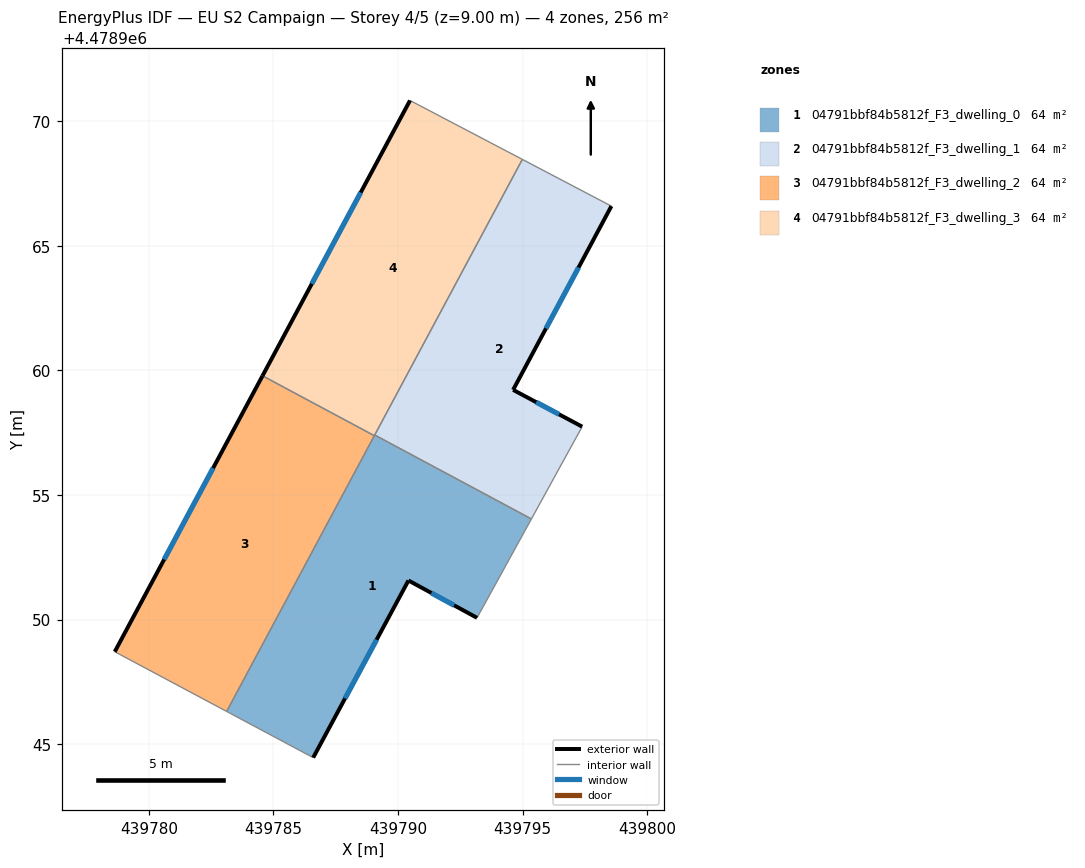
=== STOREY PLAN SPEC (per zone: floor XY polygon, exterior-wall plan segments, windows/doors) ===
zone 1: 04791bbf84b5812f_F3_dwelling_0  (63.9 m²)
  floor: (439795.35, 4478954.04) (439793.29, 4478950.29) (439793.17, 4478950.07) (439790.42, 4478951.57) (439786.59, 4478944.46) (439783.12, 4478946.31) (439789.06, 4478957.41)
  exterior wall: (439786.59, 4478944.46) – (439790.42, 4478951.57)  [8.1 m]
    window: (439787.87, 4478946.84) – (439789.14, 4478949.19)  [2.7 m²]
  exterior wall: (439790.42, 4478951.57) – (439793.17, 4478950.07)  [3.1 m]
    window: (439791.34, 4478951.07) – (439792.25, 4478950.57)  [1.0 m²]
  interior walls: 6
zone 2: 04791bbf84b5812f_F3_dwelling_1  (63.9 m²)
  floor: (439798.56, 4478966.59) (439794.61, 4478959.22) (439797.38, 4478957.74) (439795.35, 4478954.04) (439789.06, 4478957.41) (439794.98, 4478968.46)
  exterior wall: (439794.61, 4478959.22) – (439798.56, 4478966.59)  [8.4 m]
    window: (439795.93, 4478961.68) – (439797.24, 4478964.12)  [2.8 m²]
  exterior wall: (439797.39, 4478957.74) – (439794.61, 4478959.22)  [3.1 m]
    window: (439796.46, 4478958.23) – (439795.54, 4478958.72)  [1.0 m²]
  interior walls: 4
zone 3: 04791bbf84b5812f_F3_dwelling_2  (63.9 m²)
  floor: (439789.05, 4478957.38) (439783.12, 4478946.31) (439778.63, 4478948.71) (439784.56, 4478959.78)
  exterior wall: (439784.56, 4478959.78) – (439778.63, 4478948.71)  [12.6 m]
    window: (439782.58, 4478956.08) – (439780.61, 4478952.41)  [4.1 m²]
  interior walls: 3
zone 4: 04791bbf84b5812f_F3_dwelling_3  (63.9 m²)
  floor: (439794.98, 4478968.46) (439789.05, 4478957.38) (439784.56, 4478959.78) (439790.48, 4478970.83)
  exterior wall: (439790.48, 4478970.83) – (439784.56, 4478959.78)  [12.5 m]
    window: (439788.50, 4478967.13) – (439786.54, 4478963.47)  [4.1 m²]
  interior walls: 4

=== DERIVED (storey summary) ===
Building: EU S2 Campaign
Storey: 4 of 5  (floor level z = 9.00 m)
Storey gross floor area: 255.5 m²
Zones on this storey: 4
  - 04791bbf84b5812f_F3_dwelling_0: floor 63.9 m²; exterior wall 11.2 m (33.6 m²); 2 window(s) 3.7 m²; WWR 11.0%
  - 04791bbf84b5812f_F3_dwelling_1: floor 63.9 m²; exterior wall 11.5 m (34.5 m²); 2 window(s) 3.8 m²; WWR 11.0%
  - 04791bbf84b5812f_F3_dwelling_2: floor 63.9 m²; exterior wall 12.6 m (37.7 m²); 1 window(s) 4.1 m²; WWR 11.0%
  - 04791bbf84b5812f_F3_dwelling_3: floor 63.9 m²; exterior wall 12.5 m (37.6 m²); 1 window(s) 4.1 m²; WWR 11.0%
Zone adjacency (shared interzone walls):
  - 04791bbf84b5812f_F3_dwelling_0 ↔ 04791bbf84b5812f_F3_dwelling_1
  - 04791bbf84b5812f_F3_dwelling_0 ↔ 04791bbf84b5812f_F3_dwelling_2
  - 04791bbf84b5812f_F3_dwelling_0 ↔ 04791bbf84b5812f_F3_dwelling_3
  - 04791bbf84b5812f_F3_dwelling_1 ↔ 04791bbf84b5812f_F3_dwelling_3
  - 04791bbf84b5812f_F3_dwelling_2 ↔ 04791bbf84b5812f_F3_dwelling_3